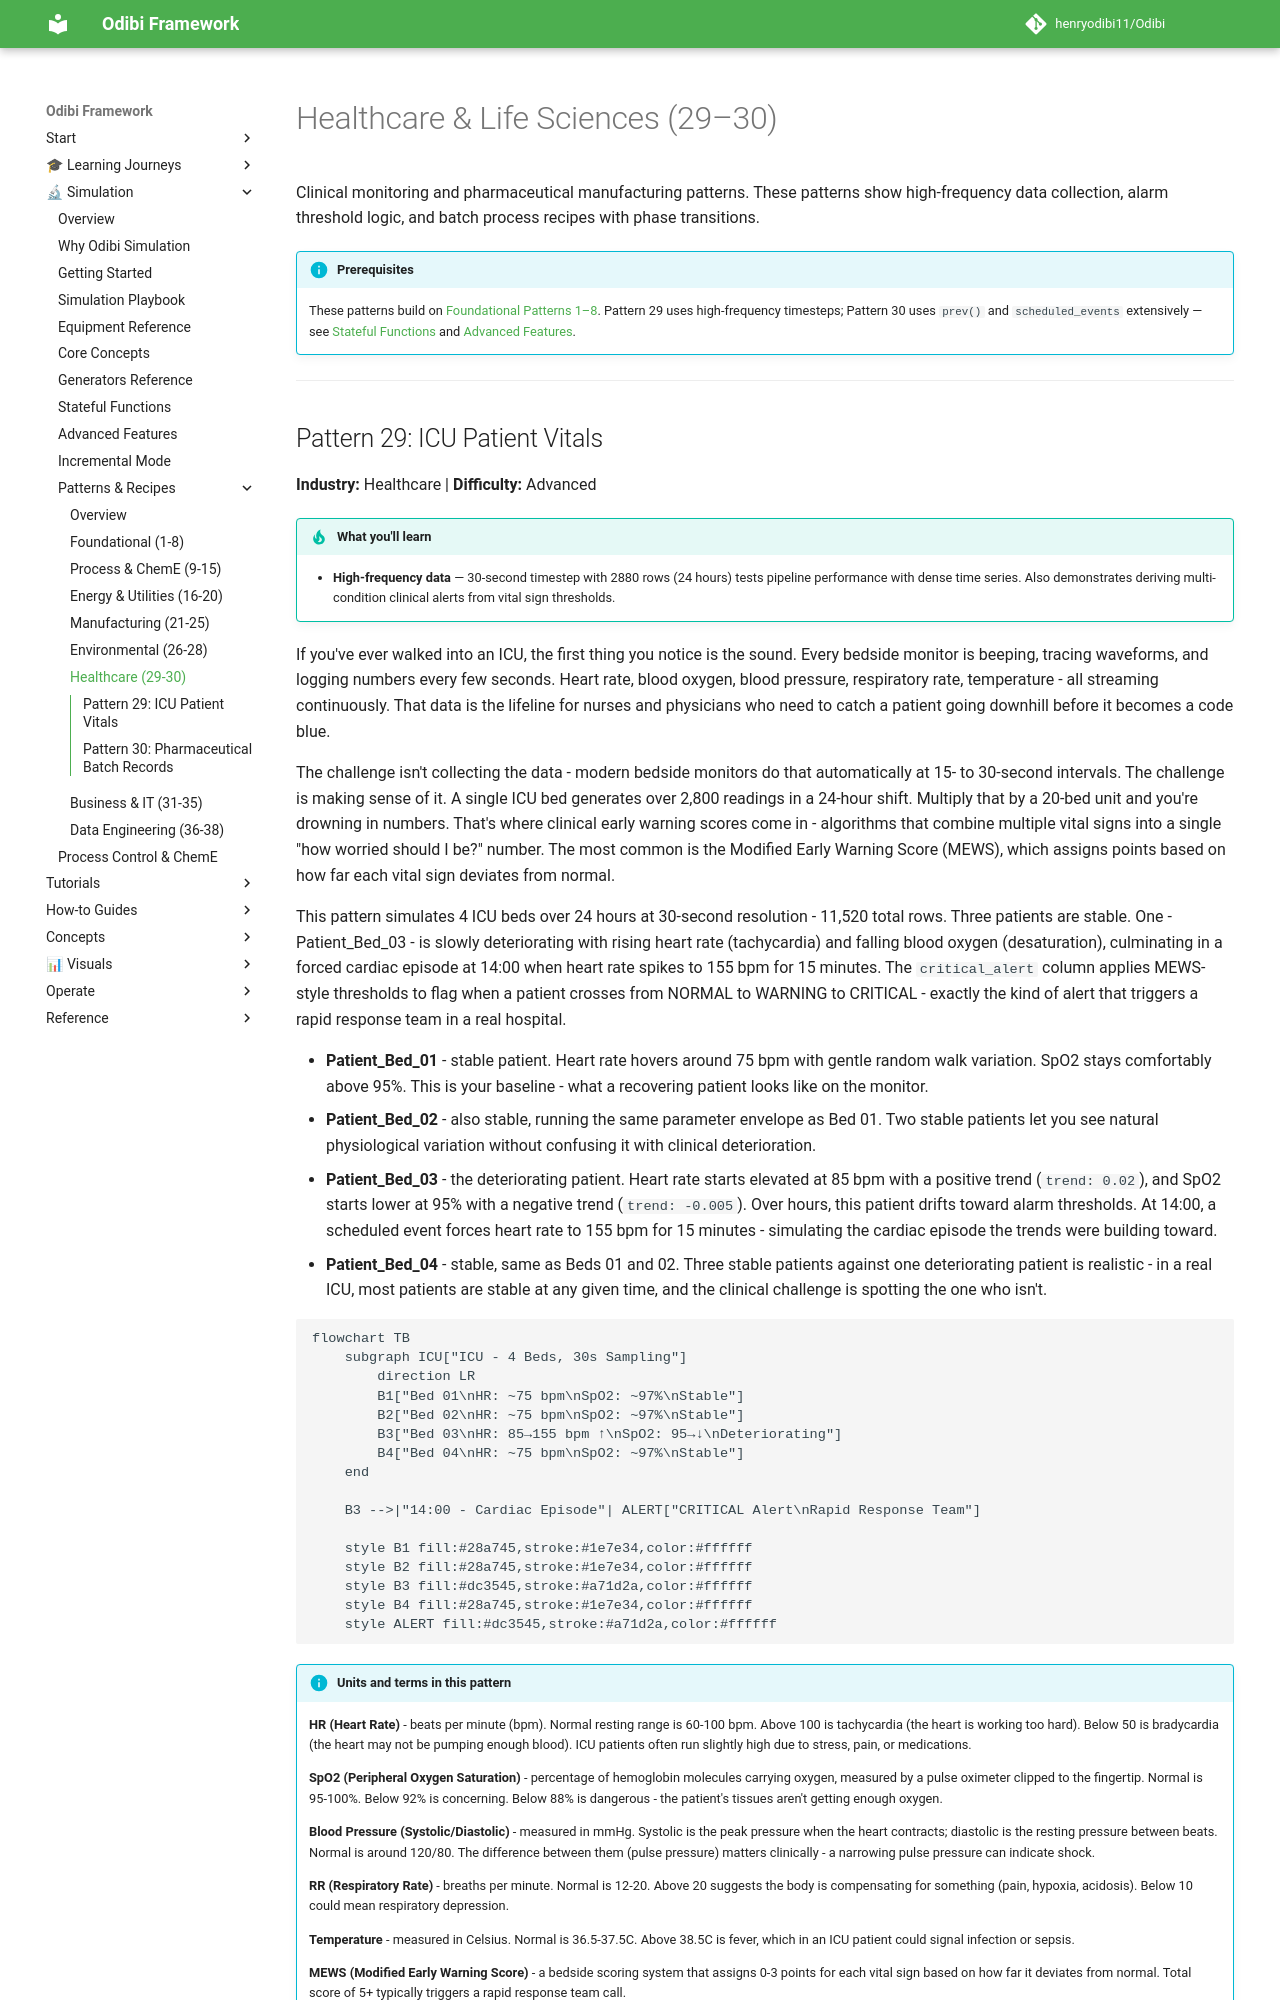

repository: henryodibi11/Odibi · page: simulation/patterns/healthcare/index.html · generator: mkdocs

---
title: "Healthcare & Life Sciences (29-30)"
---

# Healthcare & Life Sciences (29–30)

Clinical monitoring and pharmaceutical manufacturing patterns. These patterns show high-frequency data collection, alarm threshold logic, and batch process recipes with phase transitions.

!!! info "Prerequisites"
    These patterns build on [Foundational Patterns 1–8](foundations.md). Pattern 29 uses high-frequency timesteps; Pattern 30 uses `prev()` and `scheduled_events` extensively — see [Stateful Functions](../stateful_functions.md) and [Advanced Features](../advanced_features.md).

---
